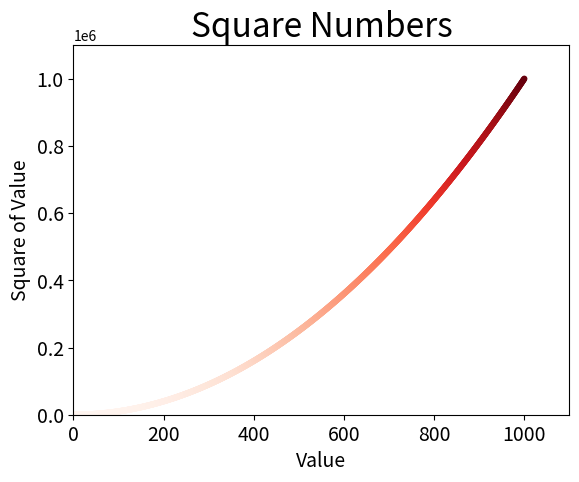

Recreate this plot in Python.
import matplotlib.pyplot as plt

x_values = list(range(1,1001))
y_values = [x**2 for x in x_values]

plt.scatter(x_values, y_values, c=y_values, cmap=plt.cm.Reds, edgecolor='none', s=20)

# 设置图表标题并给坐标轴加上标签
plt.title("Square Numbers", fontsize=24)
plt.xlabel("Value", fontsize=14)
plt.ylabel("Square of Value", fontsize=14)

# 设置刻度标记的大小
plt.tick_params(axis='both', which='major', labelsize=14)

# 设置每个坐标轴的取值范围
plt.axis([0, 1100, 0, 1100000])

plt.savefig('squares_plot.png', bbox_inches='tight')    # 保存图像前一个参数为路径，后一个为裁掉多余部分
